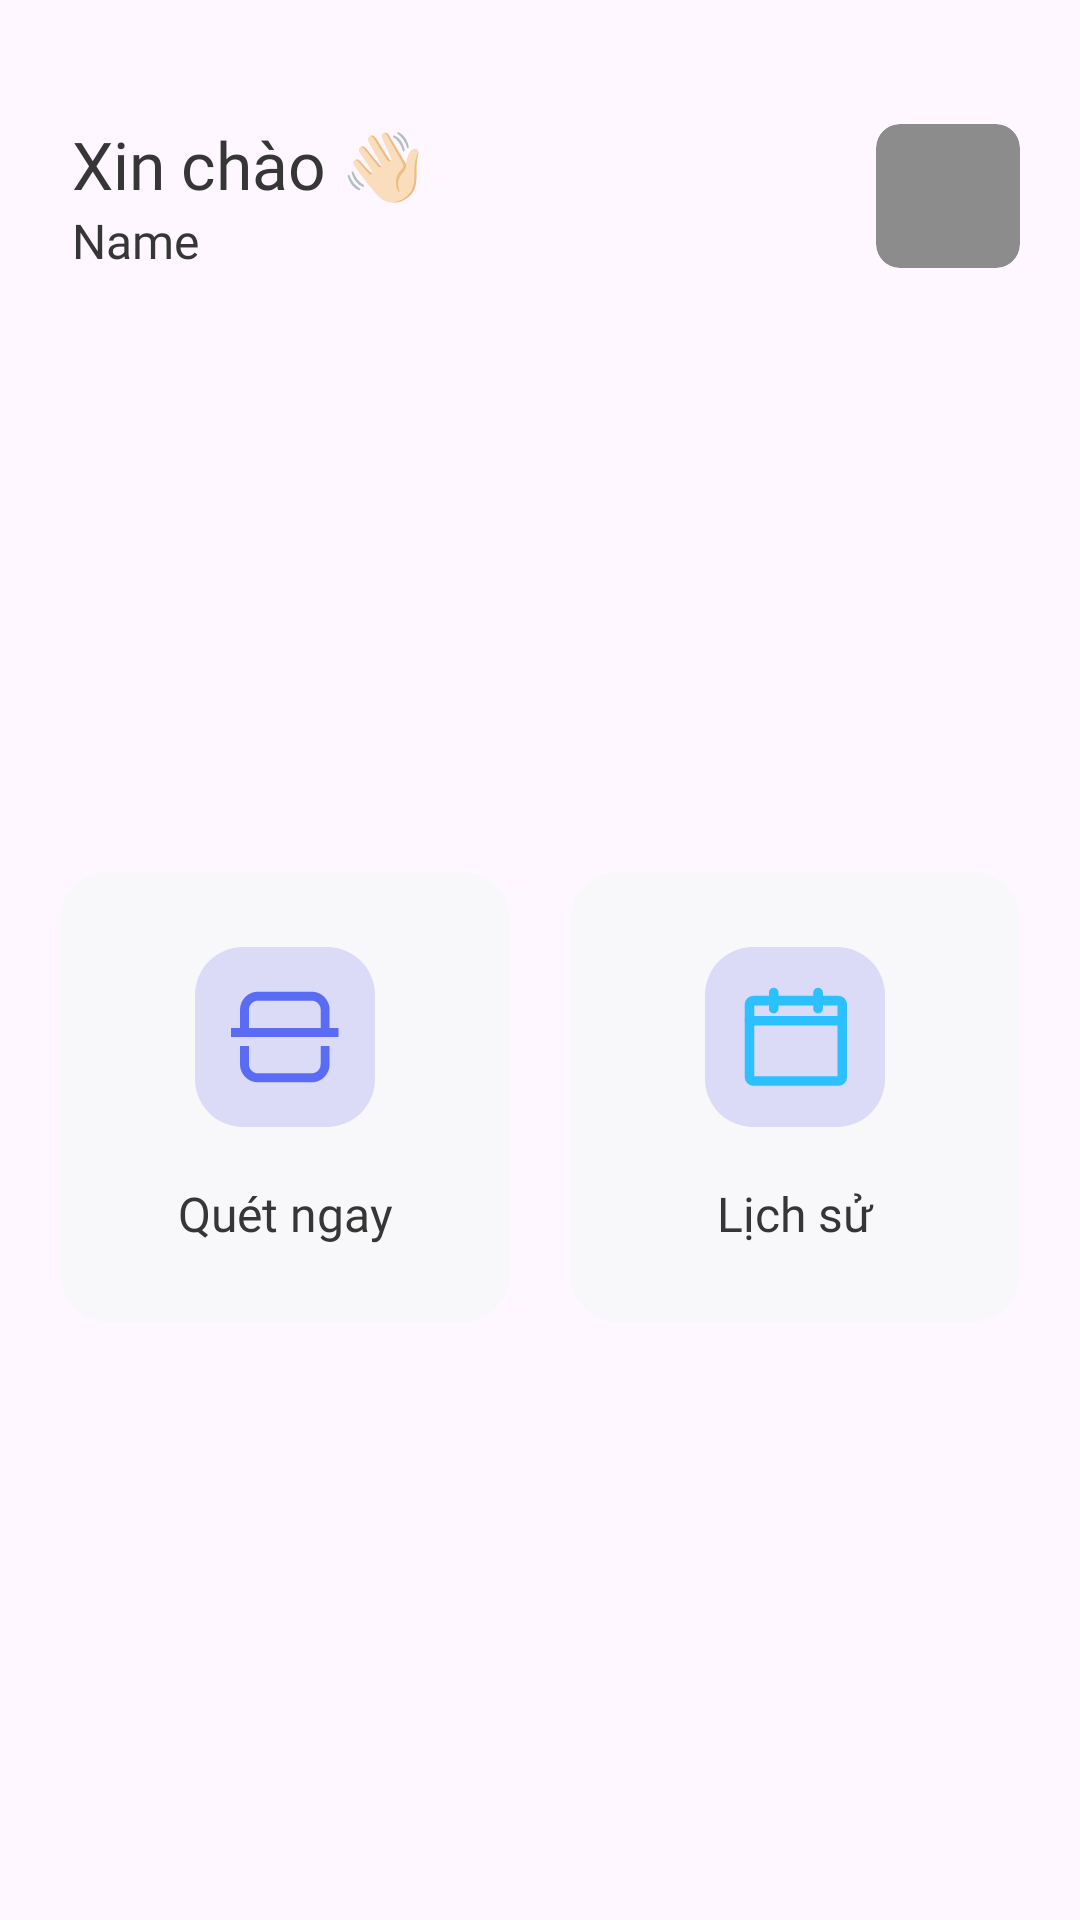

Produce the Android XML layout that renders to this screen, including the resource entries it uses.
<!-- AndroidManifest.xml: application theme Theme.App515GhibliAI -->
<!-- res/layout/fragment_home.xml -->
<?xml version="1.0" encoding="utf-8"?>
<LinearLayout xmlns:android="http://schemas.android.com/apk/res/android"
    xmlns:tools="http://schemas.android.com/tools"
    android:layout_width="match_parent"
    android:layout_height="match_parent"
    android:orientation="vertical"
    xmlns:app="http://schemas.android.com/apk/res-auto"
    tools:context=".ui.home.HomeFragment">

    <LinearLayout
        android:layout_width="match_parent"
        android:layout_height="wrap_content"
        android:layout_marginTop="40dp"
        android:gravity="center"
        android:orientation="horizontal">

        <LinearLayout
            android:layout_width="0dp"
            android:layout_height="wrap_content"
            android:layout_marginStart="24dp"
            android:layout_marginEnd="12dp"
            android:layout_weight="1"
            android:orientation="vertical">

            <TextView
                android:layout_width="match_parent"
                android:layout_height="wrap_content"
                android:fontFamily="@font/roboto_bold"
                android:text="Xin chào 👋🏻"
                android:textColor="#363636"
                android:textSize="22sp" />

            <TextView
                android:id="@+id/tvName"
                android:layout_width="match_parent"
                android:layout_height="wrap_content"
                android:fontFamily="@font/roboto_medium"
                android:text="Name"
                android:textColor="#363636"
                android:textSize="16sp" />
        </LinearLayout>

        <androidx.cardview.widget.CardView
            android:layout_width="48dp"
            android:layout_height="48dp"
            android:layout_marginEnd="20dp"
            app:cardBackgroundColor="#8C8C8C"
            app:cardCornerRadius="8dp"
            app:cardElevation="0dp" />
    </LinearLayout>

    <androidx.constraintlayout.widget.ConstraintLayout
        android:layout_width="match_parent"
        android:layout_height="0dp"
        android:layout_weight="1">

        <androidx.constraintlayout.widget.Guideline
            android:id="@+id/gl"
            android:layout_width="wrap_content"
            android:layout_height="wrap_content"
            android:orientation="vertical"
            app:layout_constraintGuide_percent="0.5" />

        <LinearLayout
            android:id="@+id/btnScan"
            android:layout_width="0dp"
            android:layout_height="0dp"
            android:layout_marginStart="20dp"
            android:layout_marginEnd="10dp"
            android:background="@drawable/bg_radius_16dp"
            android:gravity="center"
            android:orientation="vertical"
            app:layout_constraintBottom_toBottomOf="parent"
            app:layout_constraintDimensionRatio="1:1"
            app:layout_constraintEnd_toEndOf="@+id/gl"
            app:layout_constraintStart_toStartOf="parent"
            app:layout_constraintTop_toTopOf="parent">

            <ImageView
                android:layout_width="60dp"
                android:layout_height="60dp"
                android:adjustViewBounds="true"
                android:background="@drawable/bg_radius_16dp"
                android:backgroundTint="#DBDAF7"
                android:padding="12dp"
                android:src="@drawable/ic_scan" />

            <TextView
                android:layout_width="match_parent"
                android:layout_height="wrap_content"
                android:layout_marginHorizontal="12dp"
                android:layout_marginTop="18dp"
                android:fontFamily="@font/roboto_medium"
                android:gravity="center"
                android:text="Quét ngay"
                android:textColor="#363636"
                android:textSize="16sp" />

        </LinearLayout>

        <LinearLayout
            android:id="@+id/btnHistory"
            android:layout_width="0dp"
            android:layout_height="0dp"
            android:layout_marginStart="10dp"
            android:layout_marginEnd="20dp"
            android:background="@drawable/bg_radius_16dp"
            android:gravity="center"
            android:orientation="vertical"
            app:layout_constraintBottom_toBottomOf="parent"
            app:layout_constraintDimensionRatio="1:1"
            app:layout_constraintEnd_toEndOf="parent"
            app:layout_constraintStart_toStartOf="@+id/gl"
            app:layout_constraintTop_toTopOf="parent">

            <ImageView
                android:layout_width="60dp"
                android:layout_height="60dp"
                android:adjustViewBounds="true"
                android:background="@drawable/bg_radius_16dp"
                android:backgroundTint="#DBDAF7"
                android:padding="12dp"
                android:src="@drawable/ic_history" />

            <TextView
                android:layout_width="match_parent"
                android:layout_height="wrap_content"
                android:layout_marginHorizontal="12dp"
                android:layout_marginTop="18dp"
                android:fontFamily="@font/roboto_medium"
                android:gravity="center"
                android:text="Lịch sử"
                android:textColor="#363636"
                android:textSize="16sp" />
        </LinearLayout>

    </androidx.constraintlayout.widget.ConstraintLayout>

</LinearLayout>
<!-- resources referenced by this layout -->
<resources>
  <!-- drawable bg_radius_16dp (drawable) -->
  <?xml version="1.0" encoding="utf-8"?>
  <shape xmlns:android="http://schemas.android.com/apk/res/android">
      <corners android:radius="16dp"/>
      <solid android:color="#F8F8FB"/>
  </shape>
  <!-- drawable ic_history (drawable) -->
  <vector xmlns:android="http://schemas.android.com/apk/res/android"
      android:width="28dp"
      android:height="26dp"
      android:viewportWidth="28"
      android:viewportHeight="26">
    <path
        android:pathData="M22.068,3.532H25.204C25.482,3.532 25.747,3.642 25.944,3.838C26.14,4.035 26.25,4.3 26.25,4.578V23.396C26.25,23.673 26.14,23.939 25.944,24.135C25.747,24.331 25.482,24.441 25.204,24.441H3.25C2.972,24.441 2.707,24.331 2.511,24.135C2.314,23.939 2.204,23.673 2.204,23.396V4.578C2.204,4.3 2.314,4.035 2.511,3.838C2.707,3.642 2.972,3.532 3.25,3.532H22.068Z"
        android:strokeLineJoin="round"
        android:strokeWidth="2.5"
        android:fillColor="#00000000"
        android:strokeColor="#2DC0FF"
        android:strokeLineCap="round"/>
    <path
        android:pathData="M8.477,1.441V5.623"
        android:strokeLineJoin="round"
        android:strokeWidth="2.5"
        android:fillColor="#00000000"
        android:strokeColor="#2DC0FF"
        android:strokeLineCap="round"/>
    <path
        android:pathData="M19.977,1.441V5.623"
        android:strokeLineJoin="round"
        android:strokeWidth="2.5"
        android:fillColor="#00000000"
        android:strokeColor="#2DC0FF"
        android:strokeLineCap="round"/>
    <path
        android:pathData="M2.204,8.76H26.25"
        android:strokeLineJoin="round"
        android:strokeWidth="2.5"
        android:fillColor="#00000000"
        android:strokeColor="#2DC0FF"
        android:strokeLineCap="round"/>
  </vector>
  <!-- drawable ic_scan (drawable) -->
  <vector xmlns:android="http://schemas.android.com/apk/res/android"
      android:width="31dp"
      android:height="27dp"
      android:viewportWidth="31"
      android:viewportHeight="27">
    <path
        android:pathData="M0.001,10.89H2.583V5.676C2.586,4.297 3.129,2.976 4.091,2.001C5.053,1.026 6.358,0.477 7.719,0.474H23.157C25.999,0.474 28.308,2.813 28.308,5.676V10.892H30.877V13.493H0L0.001,10.89ZM5.152,10.89H25.742V5.676C25.739,4.984 25.466,4.322 24.982,3.834C24.498,3.347 23.842,3.074 23.16,3.075H7.719C7.038,3.076 6.386,3.351 5.905,3.838C5.424,4.326 5.152,4.986 5.151,5.676L5.152,10.89ZM28.309,16.108V21.309C28.308,22.692 27.765,24.019 26.799,24.997C25.834,25.975 24.524,26.525 23.158,26.526H7.719C4.892,26.526 2.583,24.187 2.583,21.309V16.11H5.151V21.311C5.15,22.002 5.419,22.666 5.901,23.156C6.382,23.646 7.036,23.923 7.719,23.926H23.157C23.842,23.926 24.499,23.65 24.983,23.16C25.467,22.67 25.739,22.004 25.739,21.311V16.11L28.309,16.108Z"
        android:fillColor="#5A6CF3"
        android:fillType="evenOdd"/>
  </vector>
  <style name="Theme.App515GhibliAI" parent="Base.Theme.App515GhibliAI" />
  <style name="Base.Theme.App515GhibliAI" parent="Theme.Material3.DayNight.NoActionBar">
          
          
      </style>
</resources>
